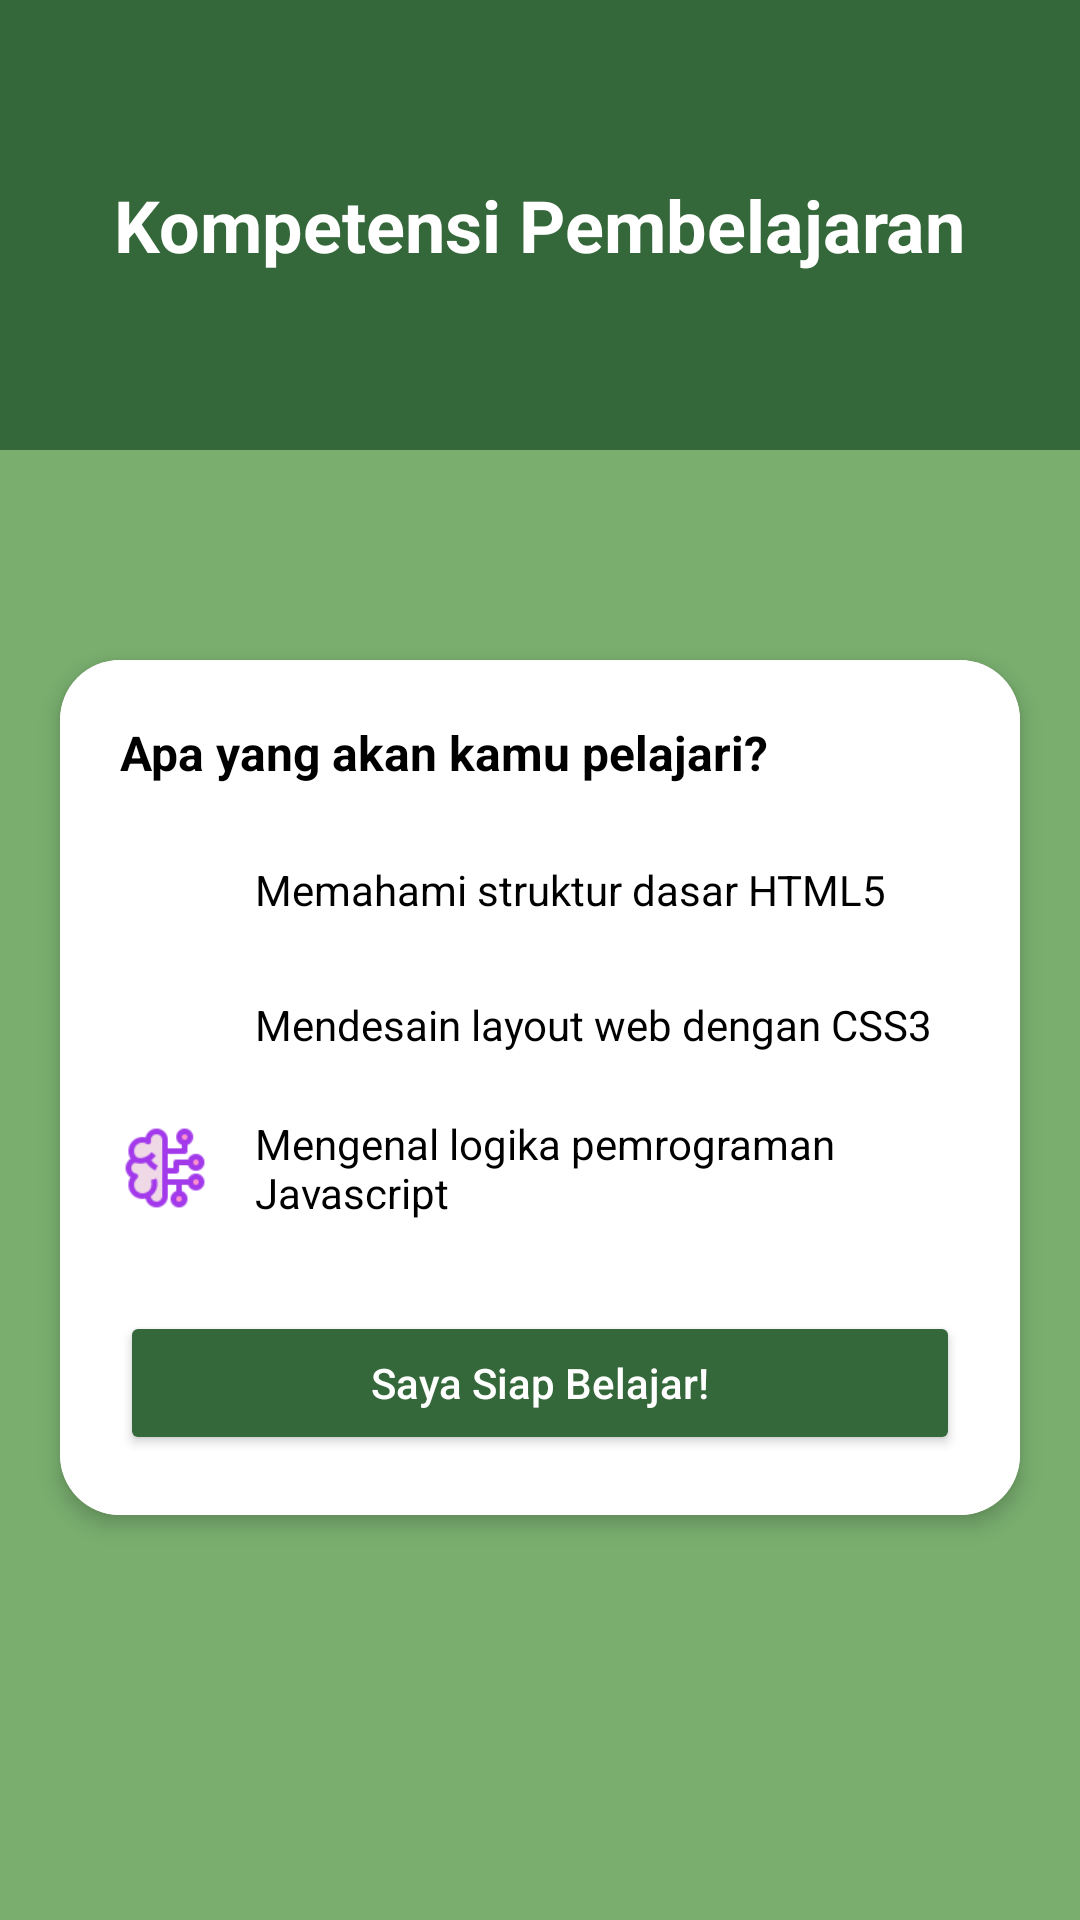

This screen was rendered from an Android layout file. Write that file and the resources it references.
<!-- AndroidManifest.xml: application theme Theme.Chatbot -->
<!-- res/layout/activity_kopetensi.xml -->
<?xml version="1.0" encoding="utf-8"?>
<LinearLayout xmlns:android="http://schemas.android.com/apk/res/android"
    xmlns:app="http://schemas.android.com/apk/res-auto"
    android:layout_width="match_parent"
    android:layout_height="match_parent"
    android:orientation="vertical"
    android:background="#79AE6F">

    <RelativeLayout
        android:layout_width="match_parent"
        android:layout_height="150dp"
        android:background="#346739"
        android:padding="20dp">

        <TextView
            android:layout_width="wrap_content"
            android:layout_height="wrap_content"
            android:layout_centerInParent="true"
            android:text="Kompetensi Pembelajaran"
            android:textColor="#FFFFFF"
            android:textSize="24sp"
            android:textStyle="bold" />
    </RelativeLayout>

    <ScrollView
        android:layout_width="match_parent"
        android:layout_height="wrap_content"
        android:layout_marginTop="50dp">

        <androidx.cardview.widget.CardView
            android:layout_width="match_parent"
            android:layout_height="wrap_content"
            android:layout_margin="20dp"

            app:cardCornerRadius="20dp"
            app:cardElevation="4dp">

            <LinearLayout
                android:layout_width="match_parent"
                android:layout_height="wrap_content"
                android:orientation="vertical"
android:background="#FFFFFF"
                android:padding="20dp">

                <TextView
                    android:layout_width="wrap_content"
                    android:layout_height="wrap_content"
                    android:text="Apa yang akan kamu pelajari?"
                    android:textColor="#000000"
                    android:textStyle="bold"
                    android:textSize="16sp" />

                <LinearLayout
                    android:layout_width="match_parent"
                    android:layout_height="wrap_content"
                    android:layout_marginTop="20dp"
                    android:gravity="center_vertical">
                    <ImageView
                        android:layout_width="30dp"
                        android:layout_height="30dp"
                        android:src="@drawable/ic_edit"
                        />
                    <TextView
                        android:layout_width="wrap_content"
                        android:layout_height="wrap_content"
                        android:layout_marginStart="15dp"
                        android:text="Memahami struktur dasar HTML5"
                        android:textColor="#000000"/>
                </LinearLayout>

                <LinearLayout
                    android:layout_width="match_parent"
                    android:layout_height="wrap_content"
                    android:layout_marginTop="15dp"
                    android:gravity="center_vertical">
                    <ImageView
                        android:layout_width="30dp"
                        android:layout_height="30dp"
                        android:src="@drawable/ic_draw"
                        />
                    <TextView
                        android:layout_width="wrap_content"
                        android:layout_height="wrap_content"
                        android:layout_marginStart="15dp"
                        android:text="Mendesain layout web dengan CSS3"
                        android:textColor="#000000"/>
                </LinearLayout>

                <LinearLayout
                    android:layout_width="match_parent"
                    android:layout_height="wrap_content"
                    android:layout_marginTop="15dp"
                    android:gravity="center_vertical">
                    <ImageView
                        android:layout_width="30dp"
                        android:layout_height="30dp"
                        android:src="@drawable/ic_logic"
                       />
                    <TextView
                        android:layout_width="wrap_content"
                        android:layout_height="wrap_content"
                        android:layout_marginStart="15dp"
                        android:text="Mengenal logika pemrograman Javascript"
                        android:textColor="#000000"/>
                </LinearLayout>

                <Button
                    android:id="@+id/btnMengerti"
                    android:layout_width="match_parent"
                    android:layout_height="wrap_content"
                    android:layout_marginTop="30dp"
                    android:backgroundTint="#346739"
                    android:text="Saya Siap Belajar!"
                    android:textAllCaps="false"
                    android:textColor="#FFFFFF" />

            </LinearLayout>
        </androidx.cardview.widget.CardView>
    </ScrollView>
</LinearLayout>
<!-- resources referenced by this layout -->
<resources>
  <!-- drawable ic_logic: png bitmap (drawable, 1965 bytes) -->
  <style name="Theme.Chatbot" parent="Base.Theme.Chatbot" />
  <style name="Base.Theme.Chatbot" parent="Theme.Material3.DayNight.NoActionBar">
          
          <item name="colorPrimary">@color/black</item>
      </style>
  <color name="black">#FF000000</color>
</resources>
